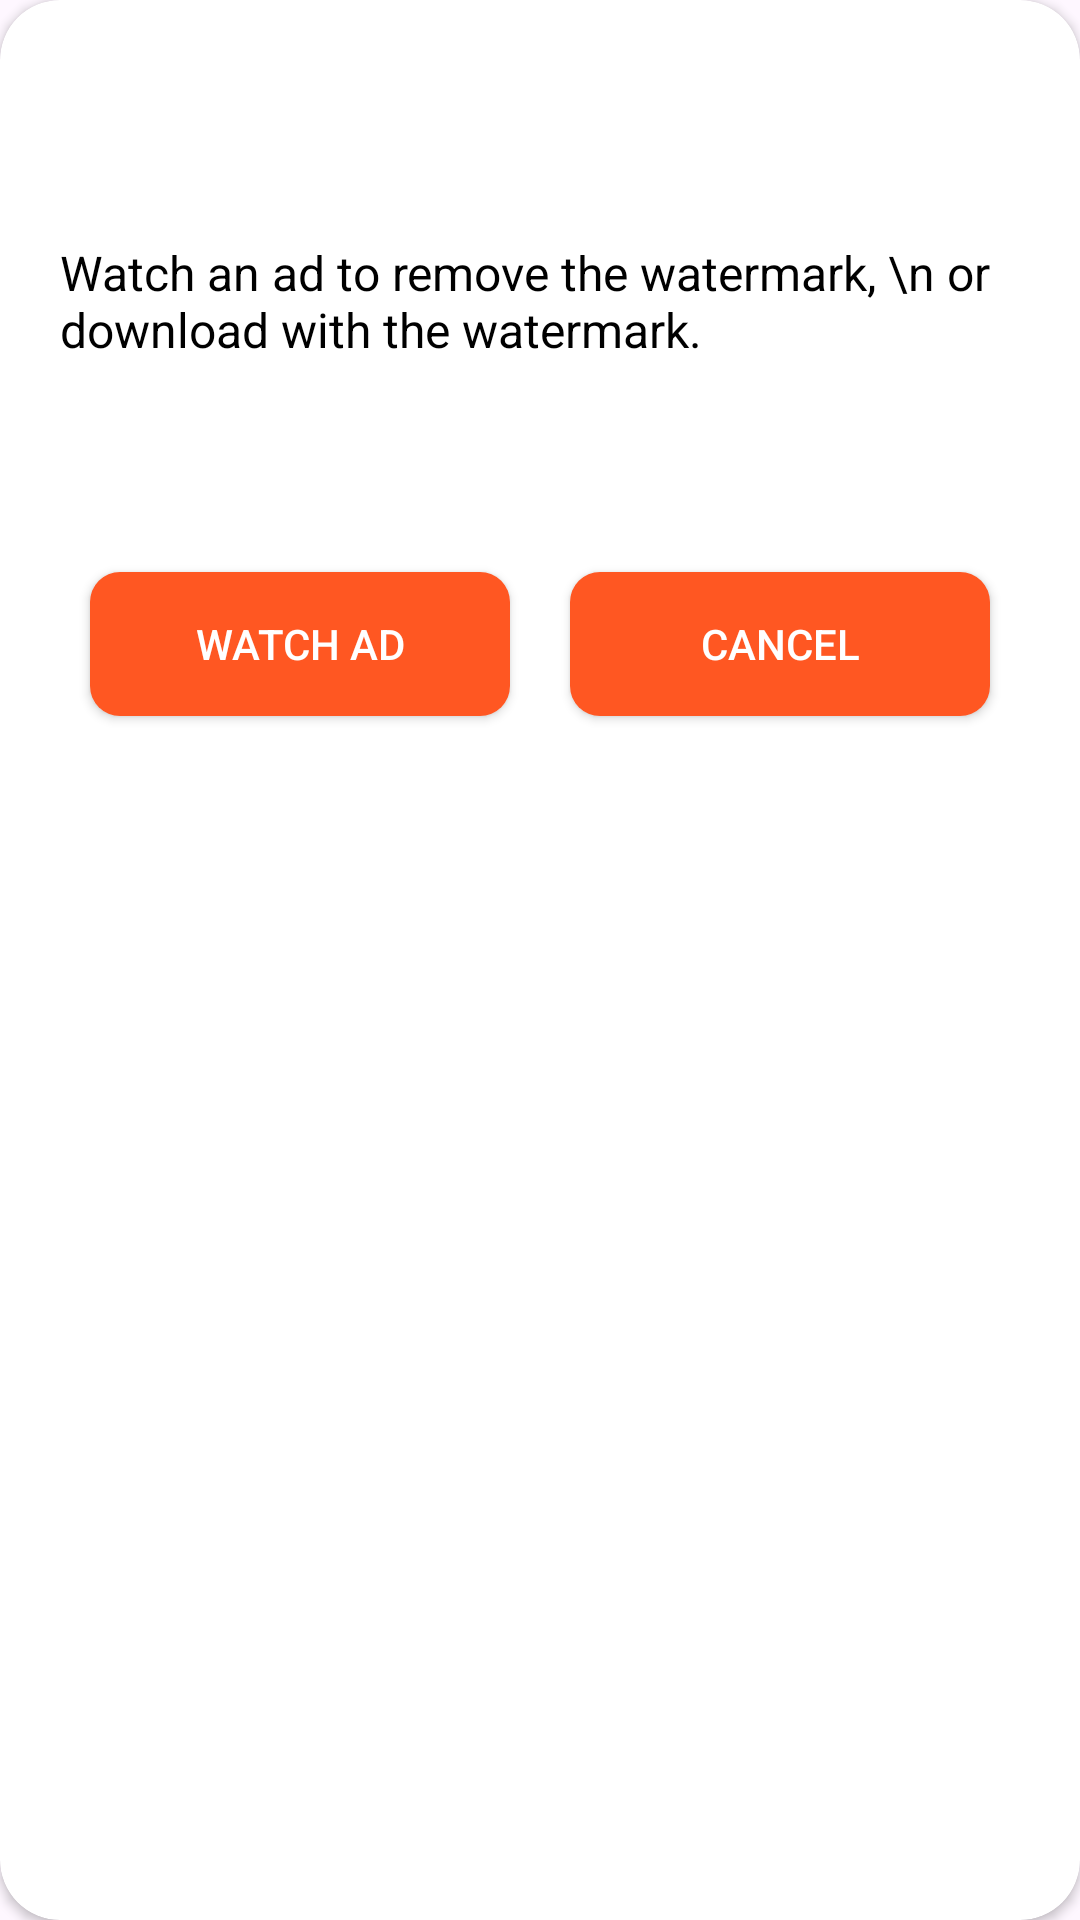

Reconstruct the res/layout file that produces this screen, plus the resources it refers to.
<!-- AndroidManifest.xml: application theme Theme.PickupLines -->
<!-- res/layout/dialog_watch_ad.xml -->
<?xml version="1.0" encoding="utf-8"?>
<androidx.cardview.widget.CardView xmlns:android="http://schemas.android.com/apk/res/android"
    android:layout_width="match_parent"
    android:layout_height="wrap_content"
    xmlns:app="http://schemas.android.com/apk/res-auto"
    app:cardCornerRadius="20dp"
    android:backgroundTint="@color/white"
    android:padding="16dp">

    <LinearLayout
        android:layout_width="match_parent"
        android:layout_height="wrap_content"
        android:layout_margin="20dp"
        android:orientation="vertical">

        <ImageView
            android:id="@+id/closeImage"
            android:layout_width="40dp"
            android:layout_height="40dp"
            android:layout_gravity="end"
            android:src="@drawable/close_24"/>


    <TextView
        android:id="@+id/dialog_message"
        android:layout_width="wrap_content"
        android:layout_height="wrap_content"
        android:layout_gravity="center_horizontal"
        android:text="Watch an ad to remove the watermark, \n or download with the watermark."
        android:textSize="16sp"
        android:layout_marginVertical="20dp"
        android:textColor="@android:color/black"
        android:layout_marginBottom="16dp"/>

        <LinearLayout
            android:layout_width="match_parent"
            android:layout_height="wrap_content"
            android:layout_marginTop="40dp"
            android:orientation="horizontal">

            <androidx.appcompat.widget.AppCompatButton
                android:id="@+id/watch_ad_button"
                android:layout_width="match_parent"
                android:layout_height="wrap_content"
                android:layout_weight="1"
                android:background="@drawable/round_edit"
                android:layout_margin="10dp"
                android:textColor="@color/white"
                android:text="Watch Ad"
                android:layout_marginBottom="8dp"/>

            <androidx.appcompat.widget.AppCompatButton
                android:id="@+id/cancel_button"
                android:layout_width="match_parent"
                android:layout_height="wrap_content"
                android:layout_weight="1"
                android:textColor="@color/white"
                android:background="@drawable/round_edit"
                android:layout_margin="10dp"
                android:text="Cancel"/>

        </LinearLayout>
    </LinearLayout>
</androidx.cardview.widget.CardView>
<!-- resources referenced by this layout -->
<resources>
  <color name="white">#FFFFFFFF</color>
  <!-- drawable round_edit (drawable) -->
  <?xml version="1.0" encoding="utf-8"?>
  <shape xmlns:android="http://schemas.android.com/apk/res/android">
  
      <corners android:radius="10dp" />
      <solid android:color="@color/color11" />
  
  </shape>
  <style name="Theme.PickupLines" parent="Base.Theme.PickupLines" />
  <color name="color11">#FF5722</color>
  <style name="Base.Theme.PickupLines" parent="Theme.Material3.DayNight.NoActionBar">
          
          
      </style>
</resources>
